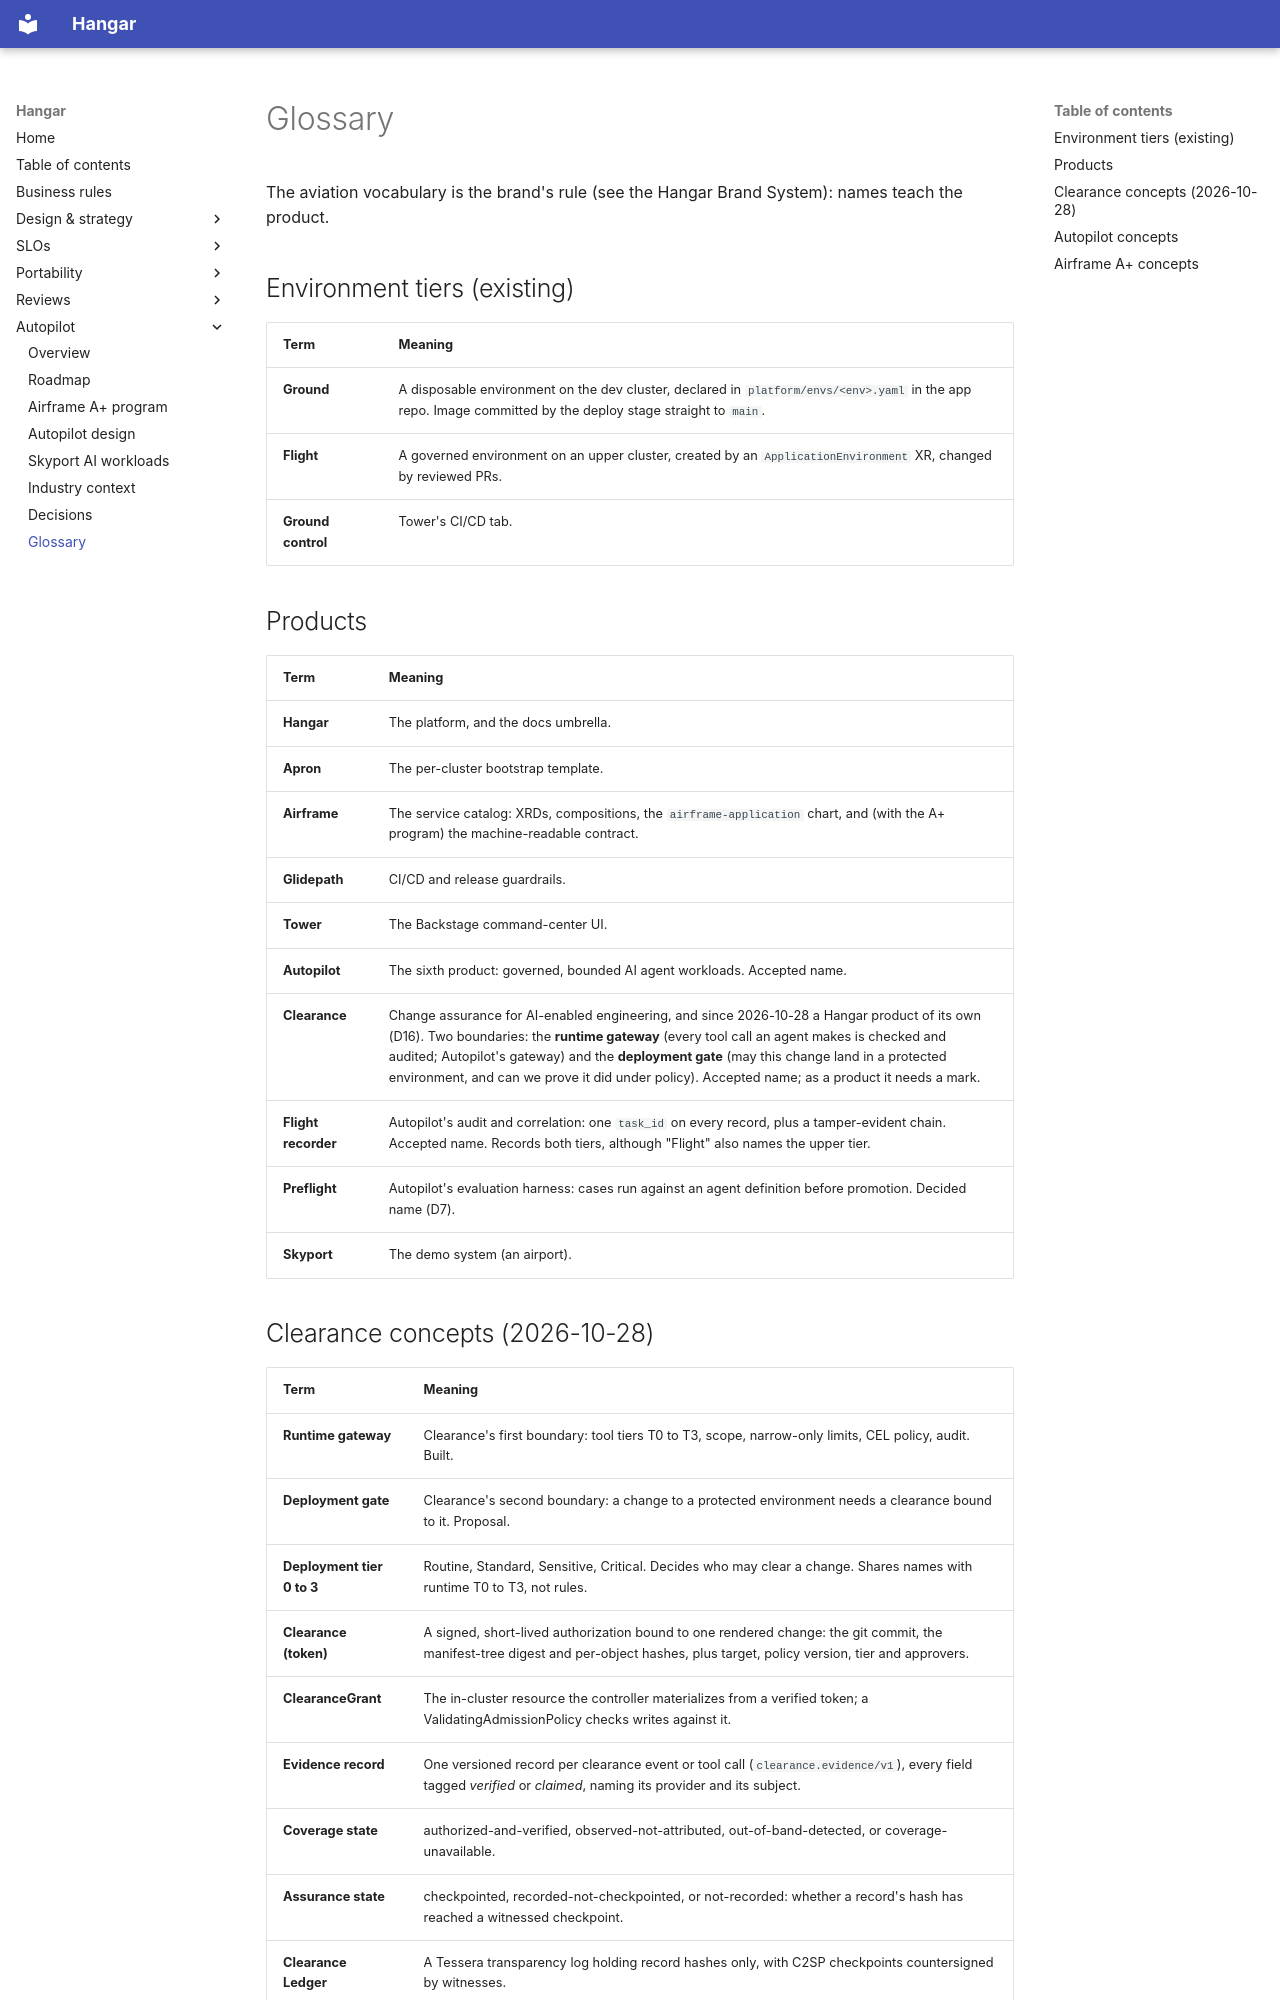

repository: jfillman/hangar · page: autopilot/glossary/index.html · generator: mkdocs

# Glossary

The aviation vocabulary is the brand's rule (see the Hangar Brand System): names teach the product.

## Environment tiers (existing)
| Term | Meaning |
|---|---|
| **Ground** | A disposable environment on the dev cluster, declared in `platform/envs/<env>.yaml` in the app repo. Image committed by the deploy stage straight to `main`. |
| **Flight** | A governed environment on an upper cluster, created by an `ApplicationEnvironment` XR, changed by reviewed PRs. |
| **Ground control** | Tower's CI/CD tab. |

## Products
| Term | Meaning |
|---|---|
| **Hangar** | The platform, and the docs umbrella. |
| **Apron** | The per-cluster bootstrap template. |
| **Airframe** | The service catalog: XRDs, compositions, the `airframe-application` chart, and (with the A+ program) the machine-readable contract. |
| **Glidepath** | CI/CD and release guardrails. |
| **Tower** | The Backstage command-center UI. |
| **Autopilot** | The sixth product: governed, bounded AI agent workloads. Accepted name. |
| **Clearance** | Change assurance for AI-enabled engineering, and since 2026-10-28 a Hangar product of its own (D16). Two boundaries: the **runtime gateway** (every tool call an agent makes is checked and audited; Autopilot's gateway) and the **deployment gate** (may this change land in a protected environment, and can we prove it did under policy). Accepted name; as a product it needs a mark. |
| **Flight recorder** | Autopilot's audit and correlation: one `task_id` on every record, plus a tamper-evident chain. Accepted name. Records both tiers, although "Flight" also names the upper tier. |
| **Preflight** | Autopilot's evaluation harness: cases run against an agent definition before promotion. Decided name (D7). |
| **Skyport** | The demo system (an airport). |
